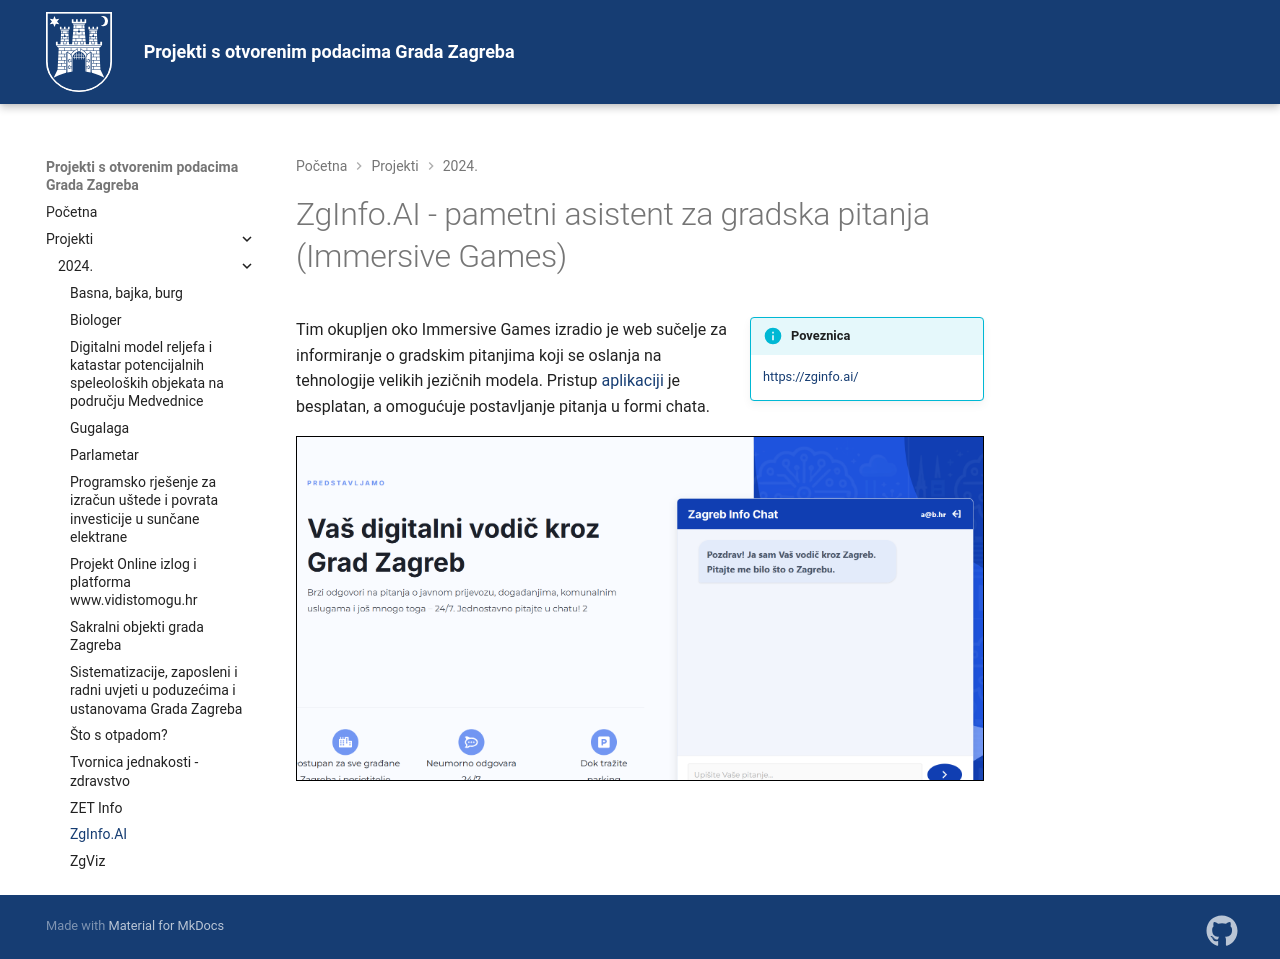

repository: GradZagreb/idx-potpore-otvoreni-podaci · page: 2024/zginfo-ai/index.html · generator: mkdocs

# ZgInfo.AI - pametni asistent za gradska pitanja (Immersive Games)

!!! info inline end "Poveznica"
    [https://zginfo.ai/](https://zginfo.ai/)

Tim okupljen oko Immersive Games izradio je web sučelje za informiranje
o gradskim pitanjima koji se oslanja na tehnologije velikih jezičnih
modela. Pristup [aplikaciji](https://zginfo.ai/) je besplatan, a omogućuje
postavljanje pitanja u formi chata.

![Prikaz početnog zaslona ZgInfo.AI servisa.](./../assets/images/zginfo-ai.png)
